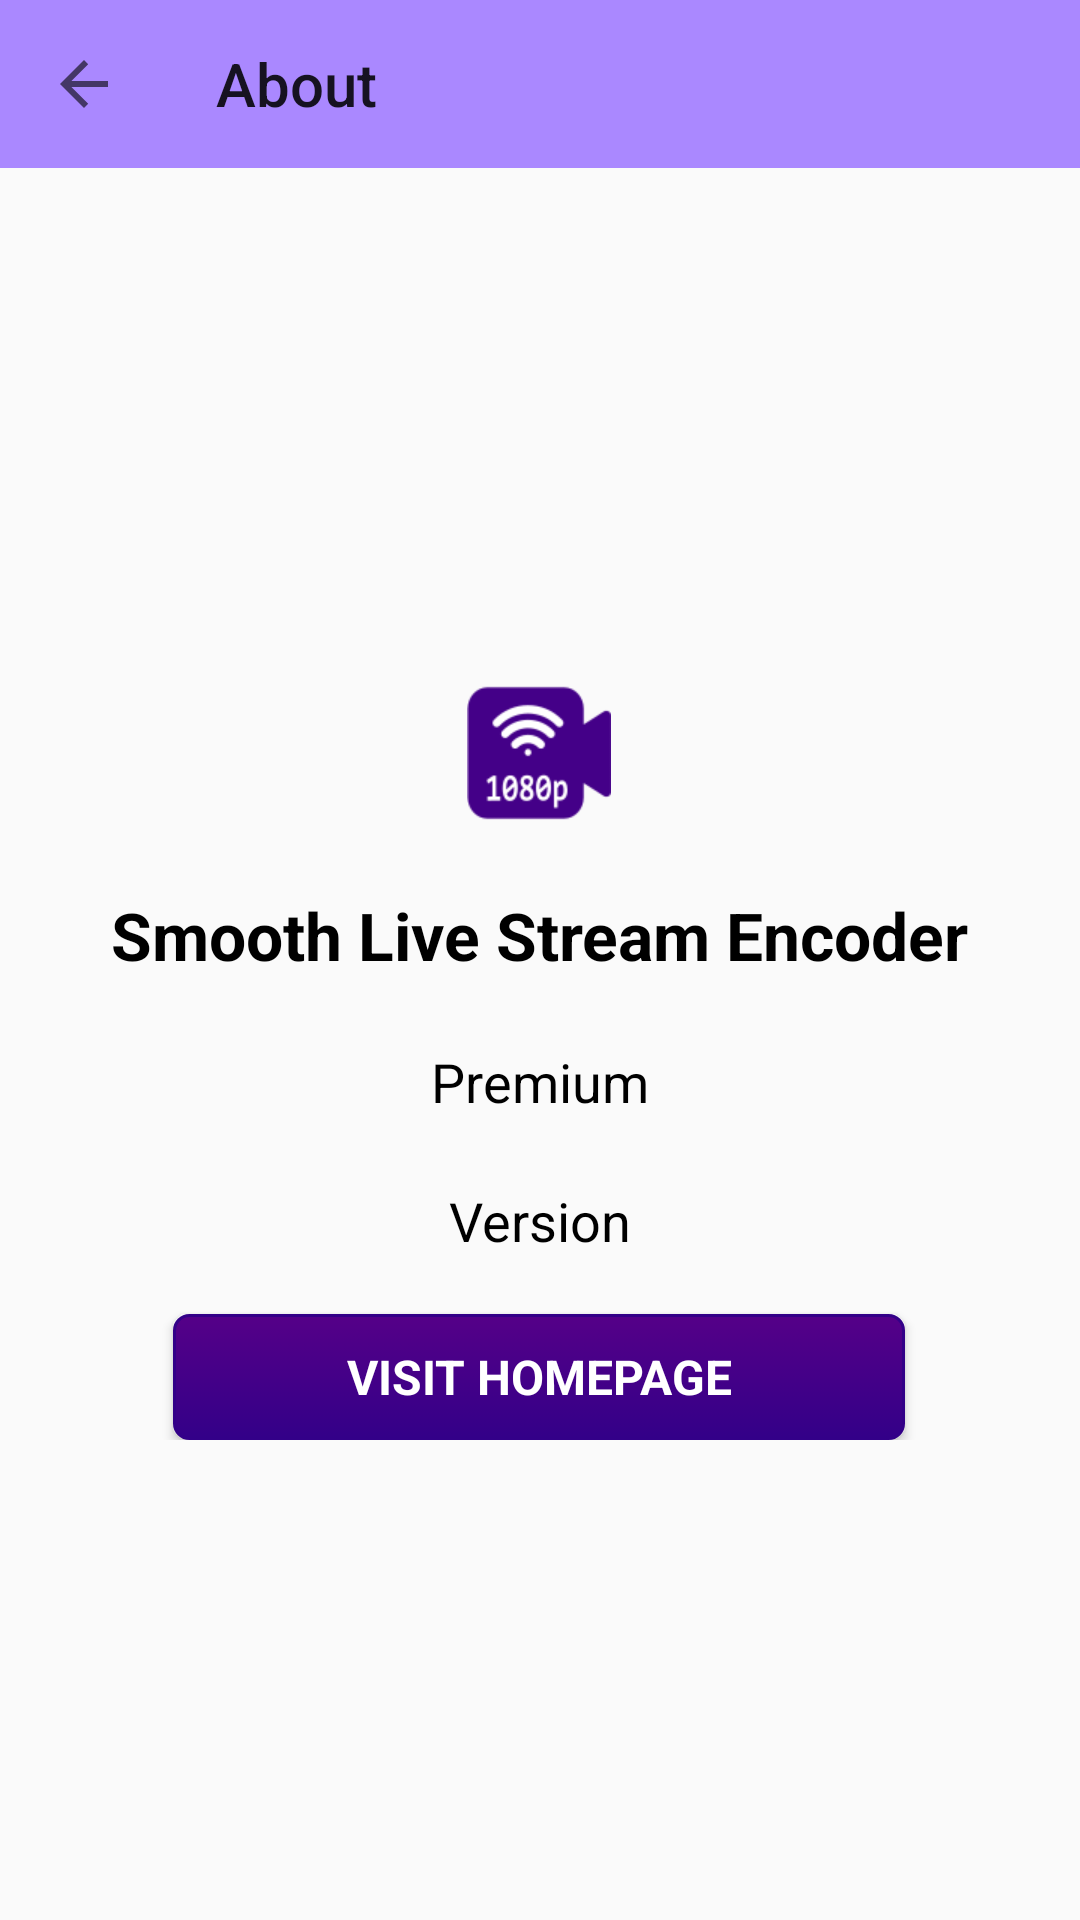

Here is an Android app screen rendered from its layout file. Give the layout XML and the strings, colors and styles it references.
<!-- AndroidManifest.xml: application theme AppTheme -->
<!-- res/layout/about_activity.xml -->
<?xml version="1.0" encoding="utf-8"?>

<LinearLayout xmlns:android="http://schemas.android.com/apk/res/android"
              xmlns:app="http://schemas.android.com/apk/res-auto"
              android:layout_width="match_parent"
              android:layout_height="match_parent"
              android:orientation="vertical"
    >

    <android.support.v7.widget.Toolbar
        android:id="@+id/about_toolbar"
        android:layout_width="match_parent"
        android:layout_height="?attr/actionBarSize"
        android:background="?attr/colorPrimary"
        app:navigationIcon="?attr/homeAsUpIndicator"
        app:title="@string/about"
        >
    </android.support.v7.widget.Toolbar>


    <RelativeLayout
        android:layout_width="match_parent"
        android:layout_height="match_parent">

        <LinearLayout
            android:orientation="vertical"
            android:layout_width="wrap_content"
            android:layout_height="wrap_content"
            android:gravity="center"
            android:layout_centerInParent="true"
            >

            <ImageView
                android:layout_width="wrap_content"
                android:layout_height="wrap_content"
                android:layout_margin="11dp"
                android:gravity="center"
                android:src="@drawable/app_icon_96"
                />

            <TextView
                android:layout_width="wrap_content"
                android:layout_height="wrap_content"
                android:layout_margin="11dp"
                android:gravity="center"
                android:text="@string/app_name"
                android:textSize="22sp"
                android:textStyle="bold"
                />

            <TextView
                android:id="@+id/about_premium"
                android:layout_width="wrap_content"
                android:layout_height="wrap_content"
                android:layout_margin="11dp"
                android:gravity="center"
                android:text="Premium"
                android:textSize="18sp"
                />

            <TextView
                android:id="@+id/tv_about_vername"
                android:layout_width="wrap_content"
                android:layout_height="wrap_content"
                android:layout_margin="11dp"
                android:gravity="center"
                android:text="@string/version"
                android:textSize="18sp"
                />

            <Button
                style="@style/MyButton1"
                android:id="@+id/about_btn_visit"
                android:layout_width="wrap_content"
                android:layout_height="wrap_content"
                android:minWidth="@dimen/button_width_two"
                android:layout_marginTop="@dimen/button_gap_label"
                android:text="@string/visit_homepage"
                />

        </LinearLayout>

    </RelativeLayout>
</LinearLayout>
<!-- resources referenced by this layout -->
<resources>
  <dimen name="button_gap_label">8dp</dimen>
  <dimen name="button_width_two">244dp</dimen>
  <string name="about">About</string>
  <string name="app_name">Smooth Live Stream Encoder</string>
  <string name="version">Version</string>
  <string name="visit_homepage">Visit Homepage</string>
  <style name="MyButton1" parent="AppTheme">
          <item name="android:layout_width">wrap_content</item>
          <item name="android:layout_height">wrap_content</item>
          <item name="android:minHeight">42dp</item>
          <item name="android:background">@drawable/my_button_shape_1</item>
          <item name="android:textStyle">bold</item>
          <item name="android:textColor">#ffffff</item>
          <item name="android:textAllCaps">true</item>
          <item name="android:paddingLeft">22dp</item>
          <item name="android:paddingRight">22dp</item>
      </style>
  <style name="AppTheme" parent="Theme.AppCompat.Light.NoActionBar">
          <item name="android:actionOverflowButtonStyle">@style/MyActionButtonOverflow</item>
          <item name="android:actionButtonStyle">@style/MyActionButtonStyle</item>
          <item name="android:textColor">@color/MyTextColor</item>
          <item name="android:textSize">16sp</item>
          <item name="colorPrimaryDark">@color/MyColorPrimaryDark</item>
          <item name="colorPrimary">@color/MyColorPrimary</item>
          <item name="colorButtonNormal">@color/MyColorPrimary</item>
          <item name="android:spinnerDropDownItemStyle">@style/MySpinnerDropDownStyle</item>
          <item name="android:dialogTheme">@style/MyDialogStyle</item>
          <item name="android:alertDialogTheme">@style/MyDialogStyle</item>
      </style>
  <style name="MyActionButtonOverflow" parent="android:style/Widget.Holo.Light.ActionButton.Overflow">
          <item name="android:src">@drawable/ic_dots_72</item>
          <item name="android:background">?android:attr/actionBarItemBackground</item>
      </style>
  <style name="MyActionButtonStyle" parent="AppTheme">
          <item name="android:minWidth">20dip</item>
      </style>
  <color name="MyTextColor">#000000</color>
  <color name="MyColorPrimaryDark">#440088</color>
  <color name="MyColorPrimary">#aa88ff</color>
  <style name="MySpinnerDropDownStyle" parent="android:style/Widget.DropDownItem.Spinner">
          <item name="android:background">@drawable/spinner_selector</item>
          <item name="android:checkMark">@null</item>
          <item name="android:textSize">18sp</item>
          <item name="android:padding">4dp</item>
          <item name="android:singleLine">true</item>
          <item name="android:ellipsize">marquee</item>
      </style>
  <style name="MyDialogStyle" parent="Theme.AppCompat.Light.Dialog">
          <item name="colorButtonNormal">@color/MyColorPrimary</item>
      </style>
  <color name="MyButtonNormalColor">#330088</color>
  <color name="MyButtonPressedStartColor">#550088</color>
  <color name="MyButtonPressedEndColor">#990088</color>
  <color name="MyButtonNormalStartColor">#550088</color>
</resources>
